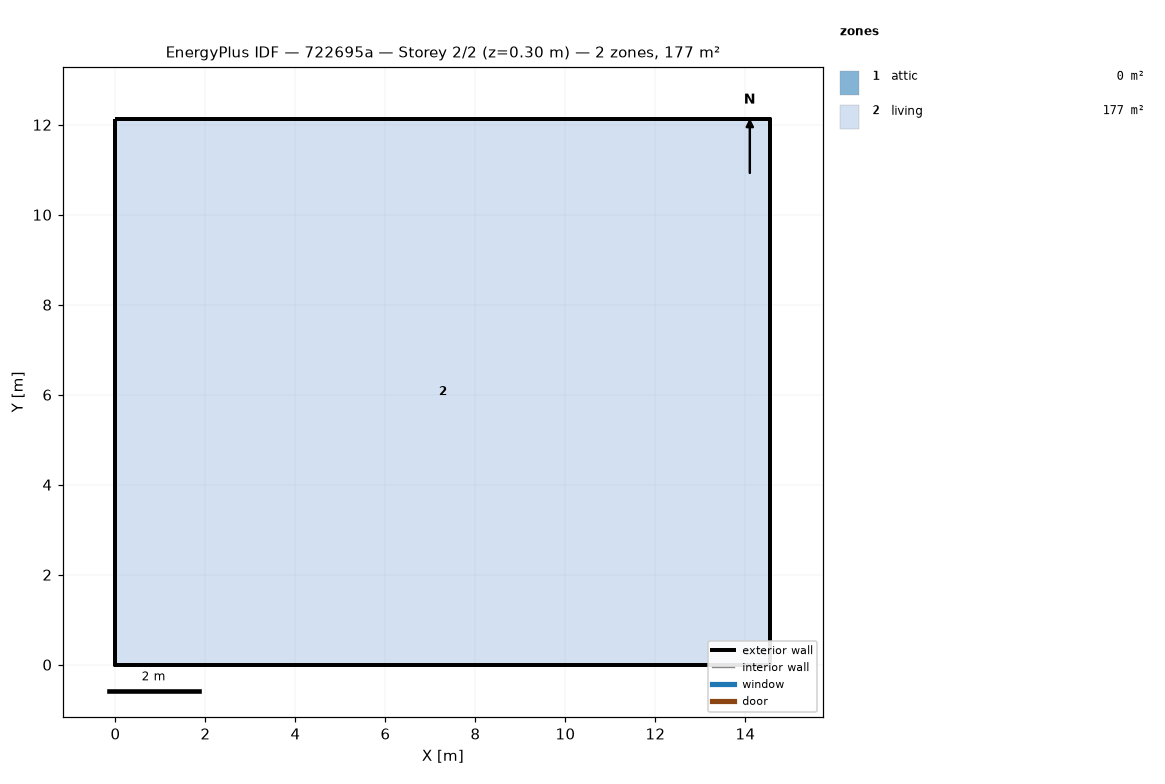
=== STOREY PLAN SPEC (per zone: floor XY polygon, exterior-wall plan segments, windows/doors) ===
zone 1: attic  (0.0 m²)
  exterior wall: (14.55, 0.00) – (14.55, 12.13) – (14.55, 6.06)  [18.2 m]
  exterior wall: (0.00, 12.13) – (0.00, 0.00) – (0.00, 6.06)  [18.2 m]
zone 2: living  (176.5 m²)
  floor: (0.00, 0.00) (0.00, 12.13) (14.55, 12.13) (14.55, 0.00)
  exterior wall: (0.00, 0.00) – (14.55, 0.00)  [14.6 m]
  exterior wall: (14.55, 0.00) – (14.55, 12.13)  [12.1 m]
  exterior wall: (14.55, 12.13) – (0.00, 12.13)  [14.6 m]
  exterior wall: (0.00, 12.13) – (0.00, 0.00)  [12.1 m]

=== DERIVED (storey summary) ===
Building: 722695a
Storey: 2 of 2  (floor level z = 0.30 m)
Storey gross floor area: 176.5 m²
Zones on this storey: 2
  - attic: floor 0.0 m²; exterior wall 36.4 m (24.5 m²); WWR 0.0%
  - living: floor 176.5 m²; exterior wall 53.4 m (146.4 m²); WWR 0.0%
Zone adjacency: (none detected)